Photos from the image-classification dataset "DATASET" in the GitHub repository mecatrono/Sistemas-Inteligentes. Its 3 classes are: capacitores, resistores, transformadores.

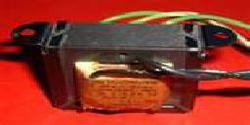
Label: transformadores

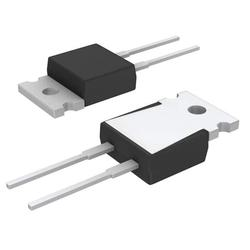
Label: resistores

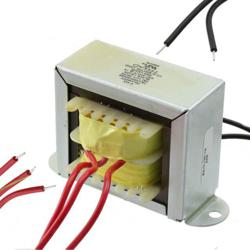
Label: transformadores

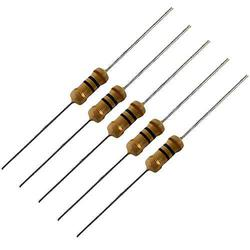
Label: resistores

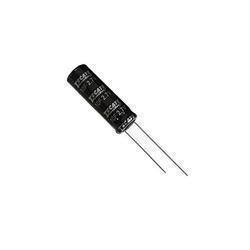
Label: capacitores

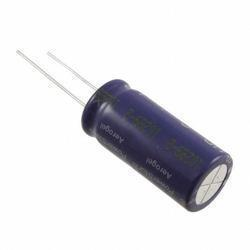
Label: capacitores
